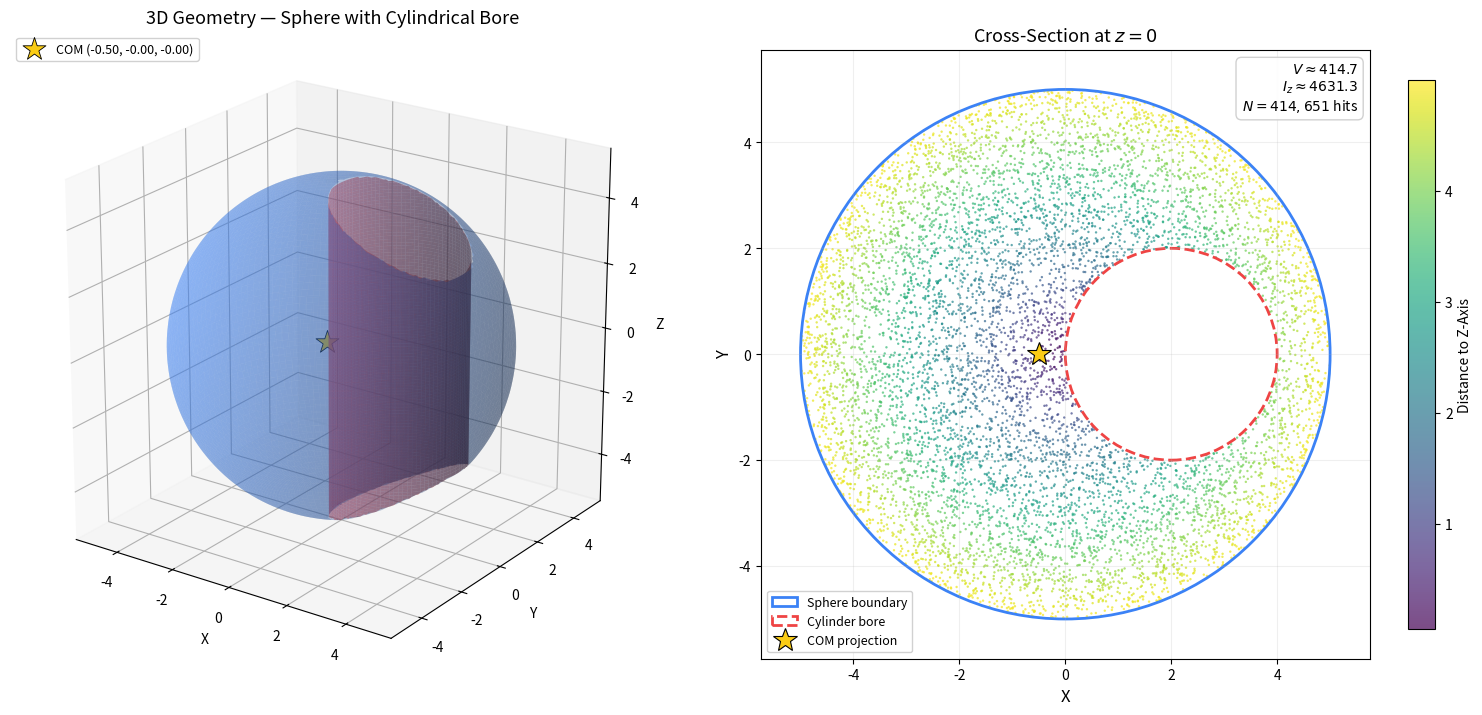

The matplotlib source for this figure: (Note: this script raises an exception after producing the figure.)
"""
Monte Carlo Integration — 3D Volume, Center of Mass & Moment of Inertia.

Computes the physical properties of a sphere with an off-center cylindrical
bore using hit-or-miss Monte Carlo integration.  Fully vectorised with NumPy.

Geometry:
    - Base body: sphere of radius R = 5, centred at the origin.
    - Bore: cylinder of radius r = 2, parallel to the z-axis,
      shifted by d = 2 along the positive x-axis.
    - Density: homogeneous, rho = 1.

Usage:
    python nd_integration.py
"""

import numpy as np
import matplotlib.pyplot as plt
import matplotlib.patches as patches
from pathlib import Path


# ---------------------------------------------------------------------------
# Parameters
# ---------------------------------------------------------------------------

R_SPHERE = 5.0        # Radius of the main sphere
R_CYLINDER = 2.0      # Radius of the cylindrical bore
D_CYLINDER = 2.0      # Offset of the cylinder centre along x
DENSITY = 1.0         # Homogeneous mass density
N_POINTS = 1_000_000  # Number of Monte Carlo samples
SEED = 42             # RNG seed for reproducibility


# ---------------------------------------------------------------------------
# Computation
# ---------------------------------------------------------------------------

def compute_body_properties(
    n_points: int,
    r_sphere: float,
    r_cylinder: float,
    d_cylinder: float,
    density: float = 1.0,
    seed: int | None = 42,
) -> dict:
    """Compute volume, centre of mass, and moment of inertia via Monte Carlo.

    Generates random points in a cubic bounding box, applies vectorised
    hit-or-miss geometry filters, and evaluates volume integrals from the
    surviving sample.

    Args:
        n_points:   Number of random samples.
        r_sphere:   Radius of the base sphere.
        r_cylinder: Radius of the cylindrical bore.
        d_cylinder: x-offset of the bore axis.
        density:    Constant mass density.
        seed:       RNG seed for reproducibility.

    Returns:
        Dict with volume, mass, com, moment_of_inertia_z,
        coordinate arrays, and hit_ratio.
    """
    rng = np.random.default_rng(seed)

    # Bounding box = cube enclosing the sphere
    box_half = r_sphere
    box_volume = (2 * box_half) ** 3

    # Draw all coordinates at once: shape (3, N)
    coords = rng.uniform(-box_half, box_half, size=(3, n_points))
    x, y, z = coords

    # --- Vectorised geometry filters (no Python loops) ---
    in_sphere = (x**2 + y**2 + z**2) <= r_sphere**2
    in_cylinder = ((x - d_cylinder)**2 + y**2) <= r_cylinder**2
    valid = in_sphere & ~in_cylinder

    x_v, y_v, z_v = x[valid], y[valid], z[valid]
    n_valid = len(x_v)
    hit_ratio = n_valid / n_points

    # --- Physical properties ---
    volume = box_volume * hit_ratio
    mass = volume * density

    # Centre of mass: expectation of position over the body
    com = (np.mean(x_v), np.mean(y_v), np.mean(z_v))

    # Moment of inertia about z-axis: integral of rho*(x²+y²) dV
    #   = mass * <x² + y²>  (where <·> is the sample mean)
    iz = mass * np.mean(x_v**2 + y_v**2)

    return {
        "volume": volume,
        "mass": mass,
        "com": com,
        "moment_of_inertia_z": iz,
        "x_valid": x_v,
        "y_valid": y_v,
        "z_valid": z_v,
        "n_valid": n_valid,
        "hit_ratio": hit_ratio,
    }


# ---------------------------------------------------------------------------
# Visualisation
# ---------------------------------------------------------------------------

def plot_analysis(
    result: dict,
    r_sphere: float,
    r_cylinder: float,
    d_cylinder: float,
) -> plt.Figure:
    """Create a two-panel figure: 3D surface render + 2D cross-section.

    Panel 1 uses matplotlib's plot_surface to render the sphere and
    cylinder bore as proper solid geometry with lighting.

    Panel 2 shows a thin z = 0 slice of Monte Carlo points with the
    analytical geometry boundaries overlaid — analogous to the inside /
    outside visualisation in module 01.

    Args:
        result:     Dict from compute_body_properties().
        r_sphere:   Radius of the sphere.
        r_cylinder: Radius of the cylindrical bore.
        d_cylinder: x-offset of the bore axis.

    Returns:
        The matplotlib Figure.
    """
    fig = plt.figure(figsize=(16, 7))

    # ===== Panel 1: 3D Surface Render =====
    ax1 = fig.add_subplot(121, projection="3d")

    # --- Sphere mesh with hole punched out ---
    n_u, n_v = 300, 150
    u = np.linspace(0, 2 * np.pi, n_u)
    v = np.linspace(0, np.pi, n_v)
    xs = r_sphere * np.outer(np.cos(u), np.sin(v))
    ys = r_sphere * np.outer(np.sin(u), np.sin(v))
    zs = r_sphere * np.outer(np.ones(n_u), np.cos(v))

    # Punch the hole: set vertices inside the cylinder to NaN
    cyl_mask = ((xs - d_cylinder)**2 + ys**2) <= r_cylinder**2
    xs[cyl_mask] = np.nan
    ys[cyl_mask] = np.nan
    zs[cyl_mask] = np.nan

    ax1.plot_surface(
        xs, ys, zs,
        color="#3b82f6", alpha=0.35, edgecolor="none",
        rstride=2, cstride=2, shade=True,
    )

    # --- Cylinder inner wall (only the part inside the sphere) ---
    n_th, n_zh = 200, 200
    theta = np.linspace(0, 2 * np.pi, n_th)
    z_lin = np.linspace(-r_sphere, r_sphere, n_zh)
    th_grid, zc_grid = np.meshgrid(theta, z_lin)

    xc = d_cylinder + r_cylinder * np.cos(th_grid)
    yc = r_cylinder * np.sin(th_grid)

    # Clip cylinder to sphere interior
    outside_sphere = (xc**2 + yc**2 + zc_grid**2) > r_sphere**2
    xc[outside_sphere] = np.nan
    yc[outside_sphere] = np.nan
    zc_grid[outside_sphere] = np.nan

    ax1.plot_surface(
        xc, yc, zc_grid,
        color="#ef4444", alpha=0.55, edgecolor="none",
        rstride=2, cstride=2, shade=True,
    )

    # --- Centre of mass marker ---
    cx, cy, cz = result["com"]
    ax1.scatter(
        cx, cy, cz,
        color="#facc15", marker="*", s=300,
        edgecolor="black", linewidth=0.6, zorder=10,
        label=f"COM ({cx:.2f}, {cy:.2f}, {cz:.2f})",
    )

    ax1.view_init(elev=22, azim=-55)
    ax1.set_xlabel("X", fontsize=10)
    ax1.set_ylabel("Y", fontsize=10)
    ax1.set_zlabel("Z", fontsize=10)
    ax1.set_title("3D Geometry — Sphere with Cylindrical Bore", fontsize=13)
    ax1.legend(loc="upper left", fontsize=9, framealpha=0.9)

    # Force equal aspect ratio
    lim = r_sphere * 1.1
    ax1.set_xlim(-lim, lim)
    ax1.set_ylim(-lim, lim)
    ax1.set_zlim(-lim, lim)
    ax1.set_box_aspect((1, 1, 1))

    # ===== Panel 2: 2D Cross-Section (z ≈ 0) =====
    ax2 = fig.add_subplot(122)

    x_all, y_all, z_all = (
        result["x_valid"], result["y_valid"], result["z_valid"],
    )

    # Take a thin slice around z = 0
    slice_thickness = 0.15
    slice_mask = np.abs(z_all) < slice_thickness
    x_sl = x_all[slice_mask]
    y_sl = y_all[slice_mask]

    # Downsample for plotting
    n_show = min(8000, len(x_sl))
    rng = np.random.default_rng(0)
    idx = rng.choice(len(x_sl), size=n_show, replace=False)

    # Colour by distance to z-axis (inertia contribution)
    dist = np.sqrt(x_sl[idx]**2 + y_sl[idx]**2)
    sc = ax2.scatter(
        x_sl[idx], y_sl[idx],
        c=dist, cmap="viridis", s=3, alpha=0.7, edgecolors="none",
    )

    # Analytical geometry outlines
    circle_sphere = plt.Circle(
        (0, 0), r_sphere,
        fill=False, linewidth=2, edgecolor="#3b82f6", linestyle="-",
        label="Sphere boundary",
    )
    circle_cyl = plt.Circle(
        (d_cylinder, 0), r_cylinder,
        fill=False, linewidth=2, edgecolor="#ef4444", linestyle="--",
        label="Cylinder bore",
    )
    ax2.add_patch(circle_sphere)
    ax2.add_patch(circle_cyl)

    # COM projection
    ax2.plot(
        cx, cy, "*",
        color="#facc15", markersize=18,
        markeredgecolor="black", markeredgewidth=0.8,
        label="COM projection",
    )

    cbar = fig.colorbar(sc, ax=ax2, shrink=0.85)
    cbar.set_label("Distance to Z-Axis", fontsize=10)

    ax2.set_xlim(-r_sphere * 1.15, r_sphere * 1.15)
    ax2.set_ylim(-r_sphere * 1.15, r_sphere * 1.15)
    ax2.set_aspect("equal")
    ax2.set_xlabel("X", fontsize=12)
    ax2.set_ylabel("Y", fontsize=12)
    ax2.set_title("Cross-Section at $z = 0$", fontsize=13)
    ax2.legend(loc="lower left", fontsize=9, framealpha=0.9)
    ax2.grid(True, alpha=0.2)

    # Summary annotation
    textstr = (
        f"$V \\approx {result['volume']:.1f}$\n"
        f"$I_z \\approx {result['moment_of_inertia_z']:.1f}$\n"
        f"$N = {result['n_valid']:,}$ hits"
    )
    ax2.text(
        0.98, 0.98, textstr, transform=ax2.transAxes, fontsize=10,
        verticalalignment="top", horizontalalignment="right",
        bbox=dict(boxstyle="round,pad=0.4", facecolor="white",
                  alpha=0.9, edgecolor="#ccc"),
    )

    fig.tight_layout()
    return fig


# ---------------------------------------------------------------------------
# Main
# ---------------------------------------------------------------------------

def main() -> None:
    """Run simulation, print results, save figure."""
    print(f"Running 3D Monte Carlo integration with {N_POINTS:,} points ...")

    result = compute_body_properties(
        n_points=N_POINTS,
        r_sphere=R_SPHERE,
        r_cylinder=R_CYLINDER,
        d_cylinder=D_CYLINDER,
        density=DENSITY,
        seed=SEED,
    )

    print(
        f"\n{'=' * 55}\n"
        f"  Physical Properties (Monte Carlo Estimates)\n"
        f"{'=' * 55}\n"
        f"  Volume           : {result['volume']:.4f}\n"
        f"  Mass  (rho=1)    : {result['mass']:.4f}\n"
        f"  Centre of Mass   : ({result['com'][0]:+.4f}, "
        f"{result['com'][1]:+.4f}, {result['com'][2]:+.4f})\n"
        f"  I_z              : {result['moment_of_inertia_z']:.4f}\n"
        f"  Acceptance ratio : {result['hit_ratio'] * 100:.2f} %\n"
        f"{'=' * 55}"
    )

    # --- Save figure ---
    fig = plot_analysis(result, R_SPHERE, R_CYLINDER, D_CYLINDER)

    figures_dir = Path(__file__).resolve().parent / "figures"
    figures_dir.mkdir(exist_ok=True)
    fig_path = figures_dir / "3d_integration_analysis.png"
    fig.savefig(fig_path, dpi=200, bbox_inches="tight", facecolor="white")
    print(f"\nFigure saved to {fig_path}")

    plt.show()


if __name__ == "__main__":
    main()
